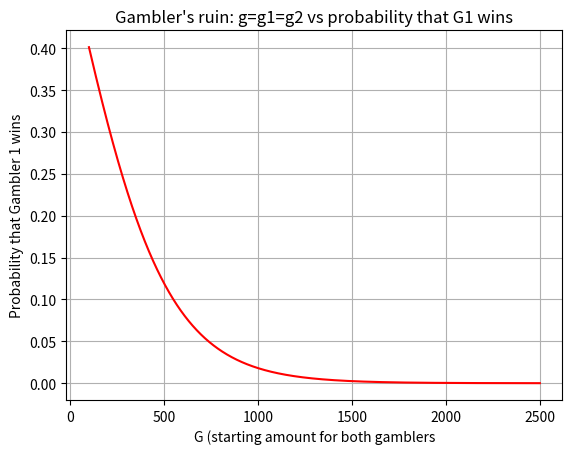

Write the Python code that produced this figure.
# Plots G vs P(G1 wins) keeping g1 = g2, and p = 49.9%
import matplotlib.pyplot as plt
p = 0.499
gList = []
probabilityList = []
for g in range (100,2500):
    gList.append(g)
    numerator = ((1-p)/p)**g -1
    denominator = ((1-p)/p)**(g+g) -1
    probability = numerator / denominator
    probabilityList.append(probability)
plt.plot(gList, probabilityList, 'r-')
plt.title('Gambler\'s ruin: g=g1=g2 vs probability that G1 wins')
plt.grid(True)
plt.xlabel("G (starting amount for both gamblers")
plt.ylabel("Probability that Gambler 1 wins")
plt.show()
#plt.savefig('g_vs_p.png')
